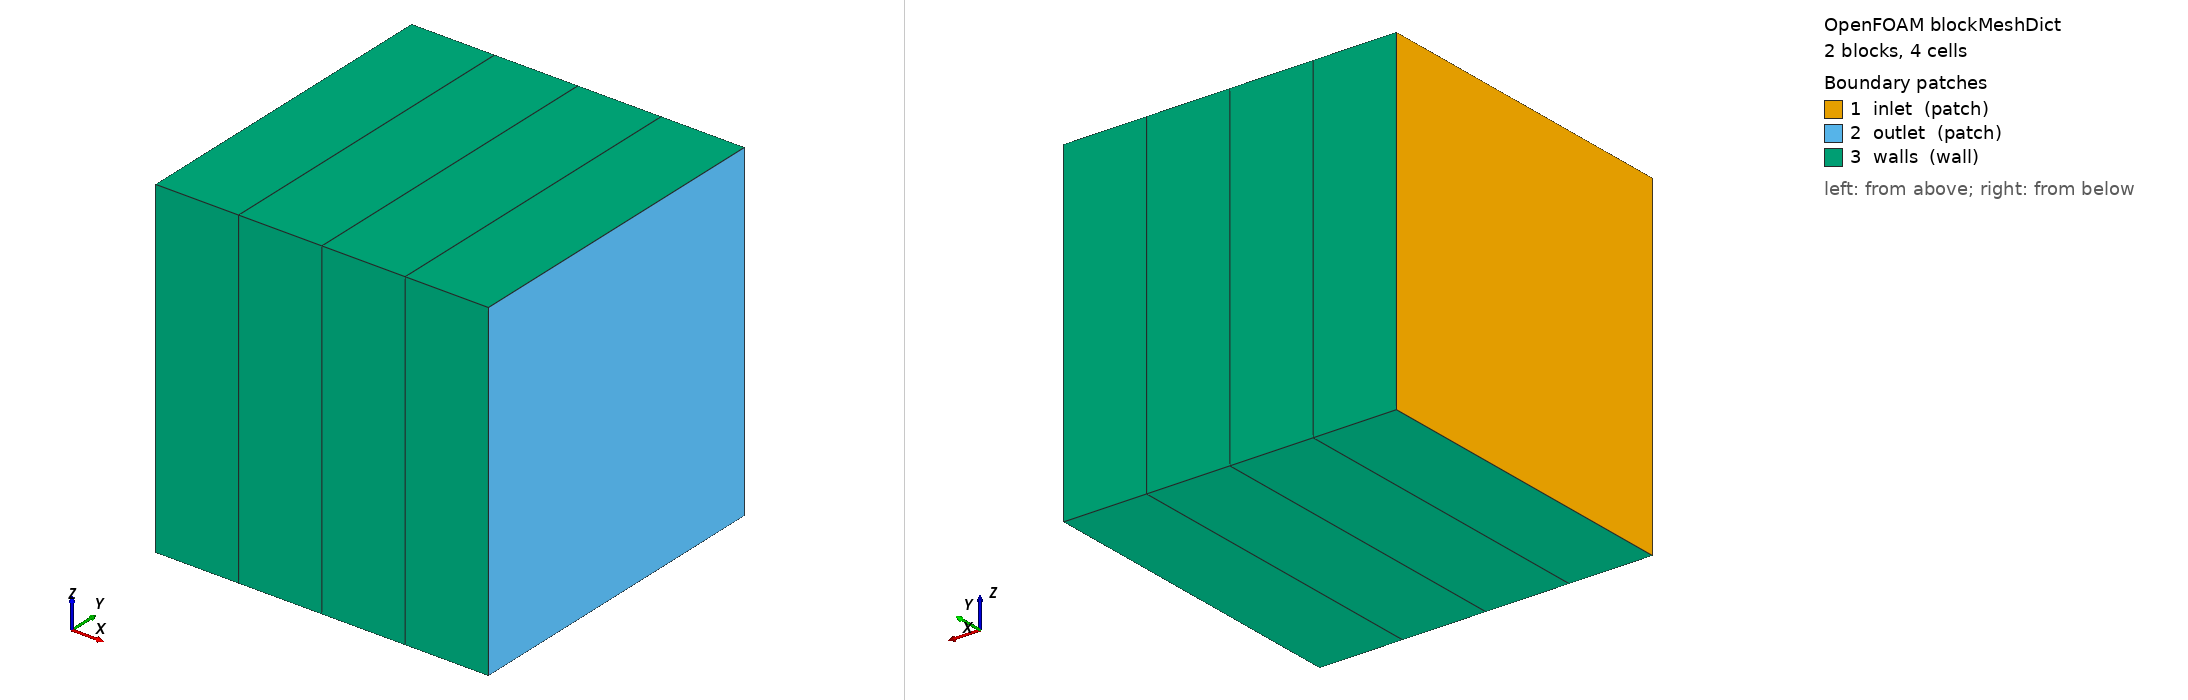

OpenFOAM case: the mesh blockMesh builds from blockMeshDict, 2 block(s), 4 cells. Boundary patches (legend numbers): 1 inlet (patch), 2 outlet (patch), 3 walls (wall). Left view from above one corner, right view from below the opposite corner. Boundary conditions: 3 field file(s) under 0/; 3 of 3 drawn patches have an entry in a shipped field file.

=== system/blockMeshDict ===
/*--------------------------------*- C++ -*----------------------------------*\
| =========                 |                                                 |
| \\      /  F ield         | OpenFOAM: The Open Source CFD Toolbox           |
|  \\    /   O peration     | Version:  v2406                                 |
|   \\  /    A nd           | Website:  www.openfoam.com                      |
|    \\/     M anipulation  |                                                 |
\*---------------------------------------------------------------------------*/
FoamFile
{
    version     2.0;
    format      ascii;
    class       dictionary;
    object      blockMeshDict;
}
// * * * * * * * * * * * * * * * * * * * * * * * * * * * * * * * * * * * * * //

// Four cells across a unit cube, split into two blocks at x = 0.5 so the first
// block -- named `source`, which is how blockMesh makes a cellZone of that name
// -- holds the two cells at x < 0.5 and the other two stay outside it. The duct
// is open (inlet at x = 0, outlet at x = 1) so the pressure corrector has an
// outflow to balance.

scale   1;

vertices
(
    (0   0 0)
    (0.5 0 0)
    (1   0 0)
    (0   1 0)
    (0.5 1 0)
    (1   1 0)
    (0   0 1)
    (0.5 0 1)
    (1   0 1)
    (0   1 1)
    (0.5 1 1)
    (1   1 1)
);

blocks
(
    hex (0 1 4 3 6 7 10 9) source (2 1 1) simpleGrading (1 1 1)
    hex (1 2 5 4 7 8 11 10)        (2 1 1) simpleGrading (1 1 1)
);

edges
(
);

boundary
(
    inlet
    {
        type patch;
        faces
        (
            (0 6 9 3)
        );
    }
    outlet
    {
        type patch;
        faces
        (
            (2 5 11 8)
        );
    }
    walls
    {
        type wall;
        faces
        (
            (0 3 4 1)
            (1 4 5 2)
            (6 7 10 9)
            (7 8 11 10)
            (3 9 10 4)
            (4 10 11 5)
            (0 1 7 6)
            (1 2 8 7)
        );
    }
);


// ************************************************************************* //


=== 0/U ===
/*--------------------------------*- C++ -*----------------------------------*\
| =========                 |                                                 |
| \\      /  F ield         | OpenFOAM: The Open Source CFD Toolbox           |
|  \\    /   O peration     | Version:  v2406                                 |
|   \\  /    A nd           | Website:  www.openfoam.com                      |
|    \\/     M anipulation  |                                                 |
\*---------------------------------------------------------------------------*/
FoamFile
{
    version     2.0;
    format      ascii;
    class       volVectorField;
    object      U;
}
// * * * * * * * * * * * * * * * * * * * * * * * * * * * * * * * * * * * * * //

dimensions      [0 1 -1 0 0 0 0];

internalField   uniform (2 0 0);

boundaryField
{
    inlet
    {
        type            fixedValue;
        value           uniform (2 0 0);
    }

    outlet
    {
        type            zeroGradient;
    }

    walls
    {
        type            zeroGradient;
    }
}


// ************************************************************************* //


=== 0/alpha.water ===
/*--------------------------------*- C++ -*----------------------------------*\
| =========                 |                                                 |
| \\      /  F ield         | OpenFOAM: The Open Source CFD Toolbox           |
|  \\    /   O peration     | Version:  v2406                                 |
|   \\  /    A nd           | Website:  www.openfoam.com                      |
|    \\/     M anipulation  |                                                 |
\*---------------------------------------------------------------------------*/
FoamFile
{
    version     2.0;
    format      ascii;
    class       volScalarField;
    object      alpha.water;
}
// * * * * * * * * * * * * * * * * * * * * * * * * * * * * * * * * * * * * * //

dimensions      [0 0 0 0 0 0 0];

internalField   nonuniform List<scalar>
4
(
0
0.25
0.75
1
)
;

boundaryField
{
    inlet
    {
        type            inletOutlet;
        inletValue      uniform 1;
        value           uniform 1;
    }

    outlet
    {
        type            zeroGradient;
    }

    walls
    {
        type            zeroGradient;
    }
}


// ************************************************************************* //


=== 0/p_rgh ===
/*--------------------------------*- C++ -*----------------------------------*\
| =========                 |                                                 |
| \\      /  F ield         | OpenFOAM: The Open Source CFD Toolbox           |
|  \\    /   O peration     | Version:  v2406                                 |
|   \\  /    A nd           | Website:  www.openfoam.com                      |
|    \\/     M anipulation  |                                                 |
\*---------------------------------------------------------------------------*/
FoamFile
{
    version     2.0;
    format      ascii;
    class       volScalarField;
    object      p_rgh;
}
// * * * * * * * * * * * * * * * * * * * * * * * * * * * * * * * * * * * * * //

dimensions      [1 -1 -2 0 0 0 0];

internalField   uniform 100;

boundaryField
{
    inlet
    {
        type            zeroGradient;
    }

    outlet
    {
        type            fixedValue;
        value           uniform 0;
    }

    walls
    {
        type            zeroGradient;
    }
}


// ************************************************************************* //
